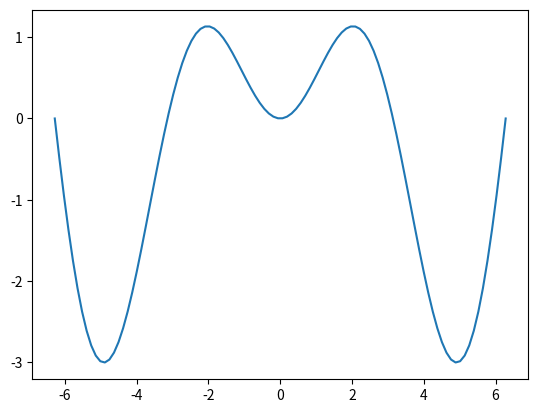

This figure's Python source: (Note: this script raises an exception after producing the figure.)
import numpy as np
from matplotlib import pyplot as plt
# import matplotlib.pyplot as plt # this is the same

%matplotlib inline
# this is necessary to see plots in the cell output field

# recreate arrays we left with in the previous notebook
x = np.linspace(-2*np.pi, 2*np.pi, 100)
y = np.linspace(-np.pi, np.pi, 50)
xx, yy = np.meshgrid(x, y)
xx.shape, yy.shape
f = np.sin(xx) * np.cos(0.5*yy)
g = f * x

# apply on just one axis
g_ymean = g.mean(axis=0)
g_xmean = g.mean(axis=1)

# basic plot
plt.plot(x,g_ymean)

# why do we get an error here?
plt.plot(x,g_xmean)

# styling your plot
plt.plot(x,g_ymean,'r') # plot in red
plt.xlabel('x')  # label x-axis
plt.ylabel('mean(g)') # label y-axis
plt.title('Here you put a title') # title
plt.grid() # grid lines

plt.plot(x,g_ymean,label='mean(g)') # add labels to multiple lines in one plot
plt.plot(x,g_ymean*2,label='2*mean(g)') 
plt.legend() # to make the labels visible, 
plt.xlabel('x')  # label x-axis
plt.ylabel('mean(g)') # label y-axis
plt.title('Here you put a title') # title
plt.grid() # grid lines

plt.plot(x,g_ymean,':r',label='mean(g)') # add labels to multiple lines in one plot
plt.plot(x,g_ymean*2,'b',linestyle='--',linewidth=2,label='2*mean(g)') 
plt.legend() # to make the labels visible, 
plt.xlabel('x')  # label x-axis
plt.ylabel('mean(g)') # label y-axis
plt.title('Here you put a title') # title
plt.grid() # grid lines

# basic scatter plot
plt.scatter(x,g_ymean)
plt.xlabel('x')  # label x-axis
plt.ylabel('mean(g)') # label y-axis
plt.title('Here you put a title') # title
plt.grid() # grid lines

# styled scatter plot
plt.scatter(x,g_ymean,30,'r','d',label='mean(g)')
plt.scatter(x,g_ymean*2,100,'b','x',label='2*mean(g)') 
plt.legend(ncol=2)
plt.xlabel('x')  # label x-axis
plt.ylabel('mean(g)') # label y-axis
plt.title('Here you put a title') # title
plt.grid() # grid lines

# styled scatter plot
plt.scatter(x,g_ymean,30,'r','d',label='mean(g)')
plt.scatter(x,g_ymean*2,100,'b','x',label='2*mean(g)') 
plt.legend(ncol=2)
plt.xlim(-3,3) # set limits to x-axis
plt.ylim(-2,2)
plt.xlabel('x')  # label x-axis
plt.ylabel('mean(g)') # label y-axis
plt.title('Here you put a title') # title
plt.grid() # grid lines

# styled scatter plot
plt.scatter(x,g_ymean,30,'r','d',label='mean(g)')
plt.scatter(x,g_ymean*2,100,'b','x',label='2*mean(g)') 
plt.xticks([-3,0,3])
plt.yticks([-2,0,2],labels=['a','b','c'])
plt.legend(ncol=2)
plt.xlim(-3,3) # set limits to x-axis
plt.ylim(-2,2)
plt.xlabel('x')  # label x-axis
plt.ylabel('mean(g)') # label y-axis
plt.title('Here you put a title') # title
plt.grid() # grid lines

# styled scatter plot
plt.scatter(x,g_ymean,30,'r','d',label='mean(g)')
plt.scatter(x,g_ymean*2,100,'b','x',label='2*mean(g)') 
plt.xticks([-3,0,3],fontsize=20)
plt.yticks([-2,0,2],labels=['a','b','c'],fontsize=20)
plt.legend(ncol=2,fontsize=16)
plt.xlim(-3,3) # set limits to x-axis
plt.ylim(-2,2)
plt.xlabel('x',fontsize=24)  # label x-axis
plt.ylabel('mean(g)',fontsize=24) # label y-axis
plt.title('Here you put a title',fontsize=30) # title
plt.grid() # grid lines

plt.contour(xx,yy,f)
plt.xlabel('x')
plt.ylabel('y')
plt.title('Title')
plt.colorbar(label='f')

plt.pcolormesh(xx,yy,f)
plt.xlabel('x')
plt.ylabel('y')
plt.title('Title')
plt.colorbar(label='f') # colorbar + label


plt.contourf(xx,yy,f)
plt.xlabel('x')
plt.ylabel('y')
plt.title('Title')
plt.colorbar(label='f')

# increase the amount of levels and highlight the 0-isoline
plt.contourf(xx,yy,f,100) # 100 isolines
plt.colorbar(label='f') # put colorbar command before plt.contour, otherwise it doesn't show the right one
plt.contour(xx,yy,f,levels=[0],colors='r')
plt.xlabel('x')
plt.ylabel('y')
plt.title('Title')

# pay attention to the shapes of the input variables
# transpose f --> we will get an error
plt.pcolormesh(xx,yy,f.T)
plt.xlabel('x')
plt.ylabel('y')
plt.colorbar(label='f')

# We can do this if we don't specify x and y
# transpose f 
plt.pcolormesh(f.T)
plt.colorbar(label='f')
plt.title('Title')
# now the axes don't have units, but just show the size of f

plt.pcolormesh(xx,yy,f,cmap='seismic')
plt.xlabel('x')
plt.ylabel('y')
plt.title('Title')
plt.colorbar(label='f') # colorbar + label

a = np.arange(0, 10, 0.2)
b = np.sin(a)

plt.plot(a,b)
plt.ylim((0,1))

# here we create a figure and one axes explicitely
fig = plt.figure()
ax = plt.axes()
ax.plot(a,b)
ax.set_ylim((-.5,.8)) # note that the ylim function is slightly different

# we can explicitely create an axes object and set the location
fig = plt.figure()
ax1 = fig.add_axes([0, 0, 0.5, 1]) # [left, bottom, width, height]
ax2 = fig.add_axes([0.6, .1, 0.3, .8])
ax1.plot(a,b)
ax2.plot(a,-b)

# plt.subplots creates the figure and an array of axes in one line
fig = plt.figure(figsize=(12, 6))
axes = fig.subplots(nrows=2, ncols=3)
axes[0,0].plot(a,b)
axes[0,1].plot(a,a)
axes[0,2].plot(a,-a)
axes[1,0].plot(-b,b)
axes[1,1].plot(b,b)
axes[1,2].plot(a,-b)
axes[0,0].set_xlim((0,4))    # we can change the characteristics of each subplot individually
axes[1,2].set_ylim((-.5,.8))

fig, ax = plt.subplots(figsize=(12, 7))
ax.plot(a, b)

ax.set_xlabel('x')
ax.set_ylabel('y')
ax.set_title(r'A complicated math function: $f(x) = \cos(x)$')

ax.set_xticks(np.pi * np.array([-1, 0, 1]))
ax.set_xticklabels([r'$-\pi$', '0', r'$\pi$'])
ax.set_yticks([-1, 0, 1])

ax.set_yticks(np.arange(-1, 1.1, 0.2), minor=True)
#ax.set_xticks(np.arange(-3, 3.1, 0.2), minor=True)

ax.grid(which='minor', linestyle='--')
ax.grid(which='major', linewidth=2)

f, ax = plt.subplots(2, 3, figsize=(20,9))

x1d = np.linspace(-2*np.pi, 2*np.pi, 100)
y1d = np.linspace(-np.pi, np.pi, 50)
xx, yy = np.meshgrid(x1d, y1d)
f = np.cos(xx) * np.sin(yy)

for factor in np.linspace(0.2, 1, 11):
    ax[0,0].plot(a, factor*b)
ax[0,1].scatter(a, b)
ax[0,2].bar(a, b)
ax[0,1].set_xlim((2,4))
ax[1,0].imshow(f)


u = -np.cos(xx) * np.cos(yy)
v = -np.sin(xx) * np.sin(yy)
clevels = np.arange(-1, 1, 0.2) + 0.1


ax[1,1].contour(xx, yy, f, clevels, cmap='RdBu_r', extend='both', zorder=0)
ax[1,1].quiver(xx[::4, ::4], yy[::4, ::4],
           u[::4, ::4], v[::4, ::4], zorder=1)
ax[1,2].streamplot(xx, yy, u, v, density=2, color=(u**2 + v**2))













